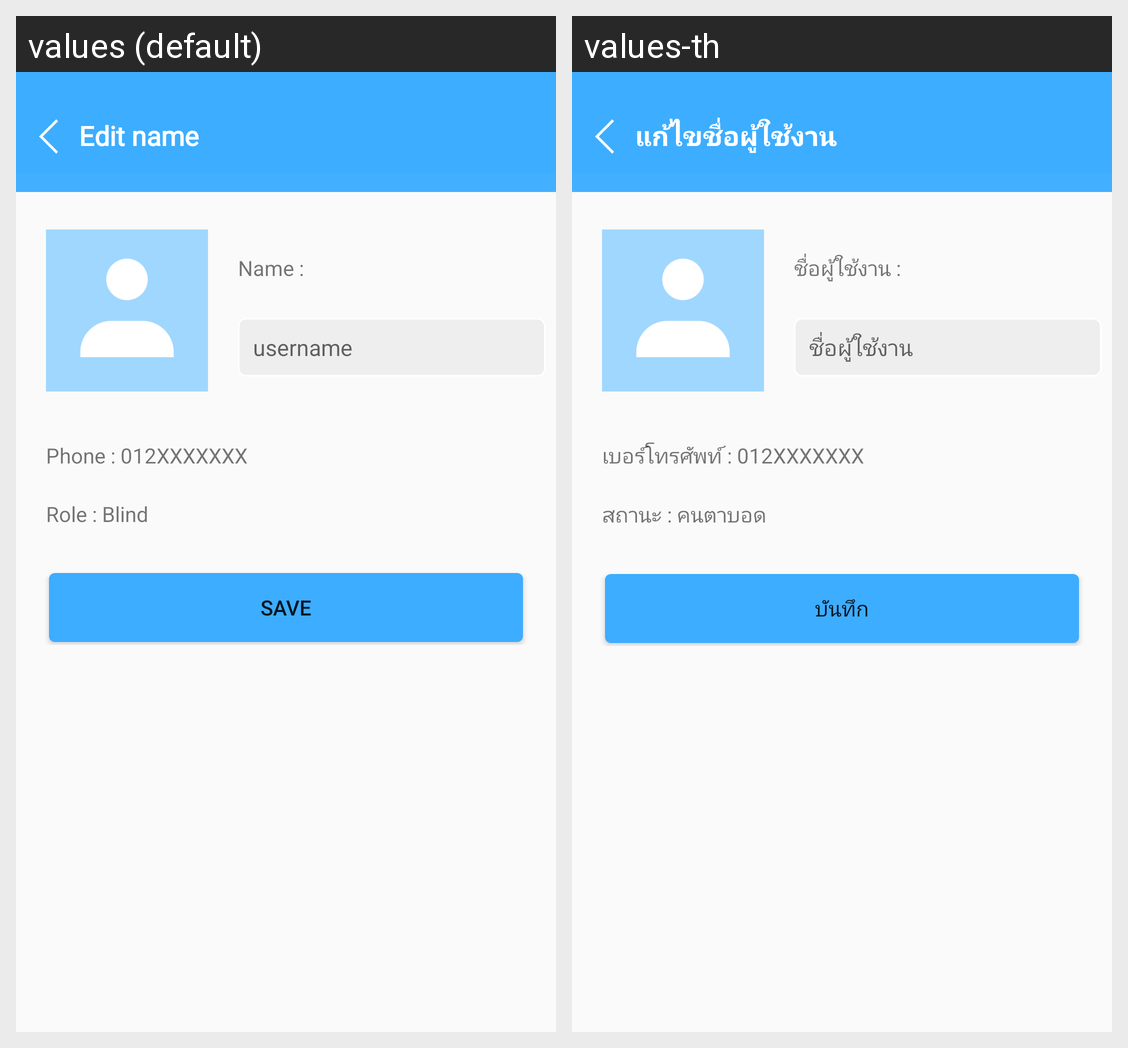

Here is an Android app screen in its default locale and in the app's own translations. Write out the translated-string differences for the strings that appear on this screen.
Android screen res/layout/activity_edit_name_account_blind.xml rendered under 2 locales, left to right: values (default), values-th. Device: Nexus 5 (rendered at 1080×1920; each locale shown at half size, 540×960, under a caption strip naming it); theme AppTheme.
Strings drawn on this screen, with the default value and each locale's value (text and hints the layout hard-codes, and strings that could not be matched under every locale, appear in the picture but are not listed):

header_editDisplayName
  values: Edit name
  values-th: แก้ไขชื่อผู้ใช้งาน

name_AccountBlind
  values: Name :
  values-th: ชื่อผู้ใช้งาน :

hint_editDisplayName
  values: username
  values-th: ชื่อผู้ใช้งาน

phone_AccountBlind
  values: Phone : 012XXXXXXX
  values-th: เบอร์โทรศัพท์ : 012XXXXXXX

role_AccountBlind
  values: Role : Blind
  values-th: สถานะ : คนตาบอด

btn_editDisplayName
  values: Save
  values-th: บันทึก
